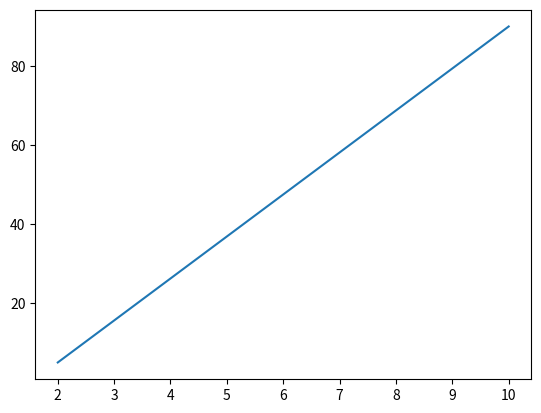

Here is the Python script that generated this plot:
import matplotlib.pyplot as plt
import numpy as np

apoints = np.array([2, 10])
bpoints = np.array([5, 90])

plt.plot(apoints, bpoints)
plt.show()
